Labelled photos from "pics", an image-classification folder in jgmeyerucsd/drug-class. The possible labels are: anti-infective, anti-inflammatory, antineoplastic, cardio, cns, dermatologic, gastrointestinal, hematologic, lipid regulating, reproductive control, respiratory system, urological.

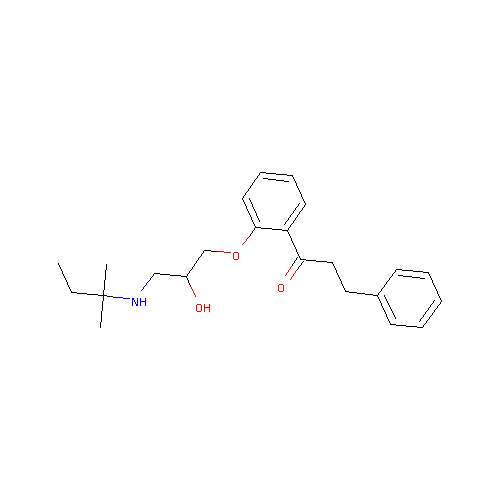
Label: cardio

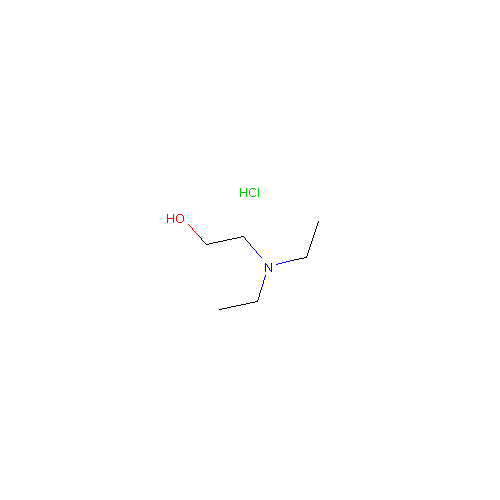
Label: anti-inflammatory

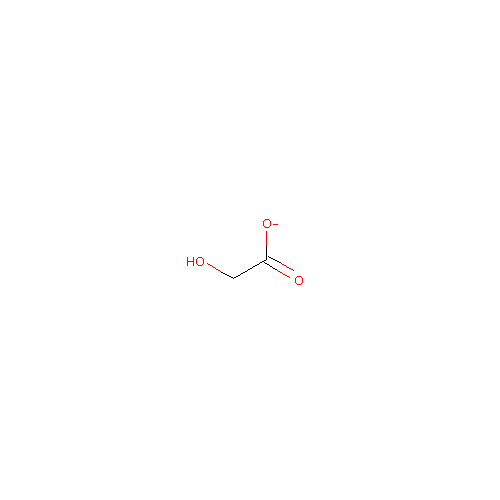
Label: dermatologic

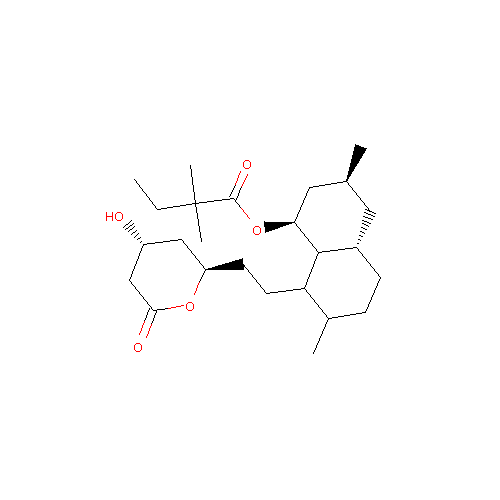
Label: lipid regulating

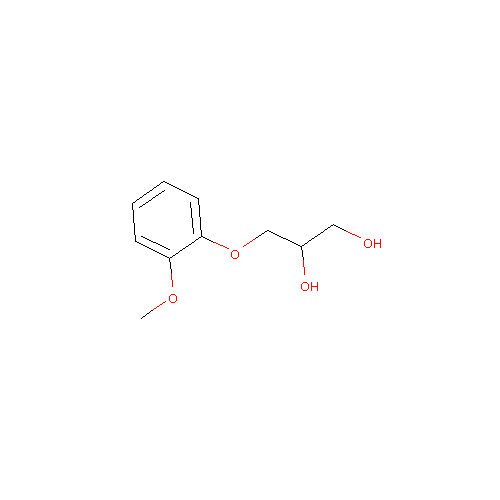
Label: respiratory system

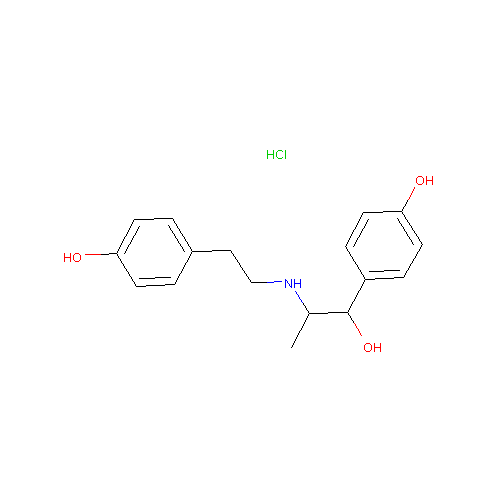
Label: reproductive control
